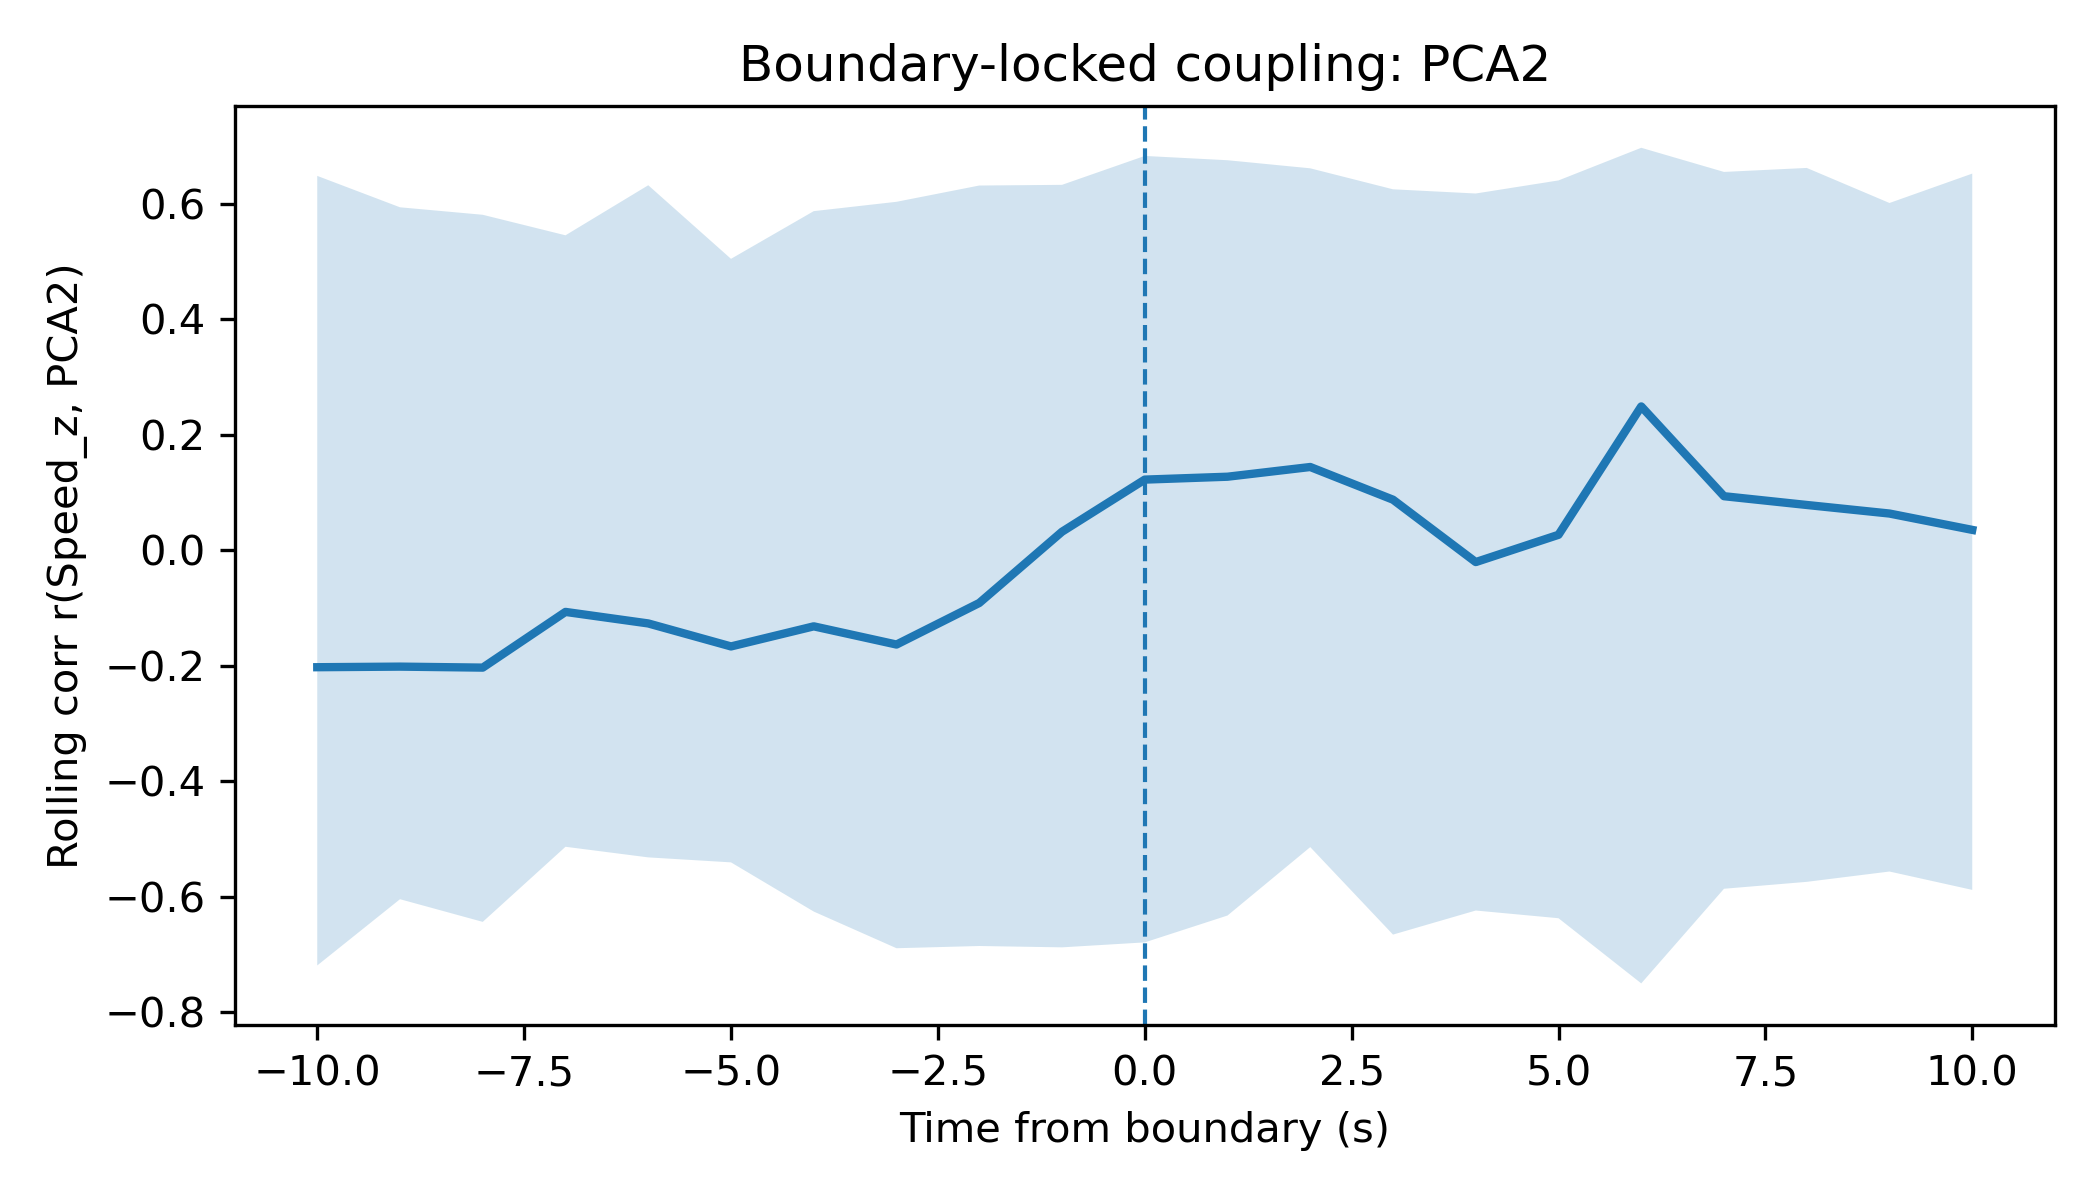

The data file committed next to this chart (first rows):
t, mean_r, null_lo, null_hi
-10, -0.2026, -0.7192, 0.6484
-9, -0.2016, -0.6044, 0.594
-8, -0.2033, -0.6437, 0.581
-7, -0.1068, -0.5136, 0.5455
-6, -0.1268, -0.532, 0.6322
-5, -0.1666, -0.5406, 0.5047
-4, -0.1318, -0.6258, 0.5874
-3, -0.1634, -0.6894, 0.6035
-2, -0.09136, -0.6855, 0.6317
-1, 0.03204, -0.6878, 0.6329
0, 0.1223, -0.6793, 0.683
1, 0.1273, -0.6327, 0.6755
2, 0.1442, -0.5142, 0.6615
3, 0.08755, -0.6657, 0.6252
4, -0.02052, -0.6241, 0.6179
5, 0.02673, -0.6374, 0.6405
6, 0.2491, -0.7503, 0.6971
7, 0.09358, -0.5864, 0.6553
8, 0.07841, -0.5744, 0.6622
9, 0.06356, -0.5565, 0.6015
10, 0.03526, -0.5883, 0.6524
